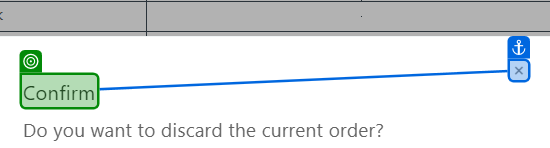
Workflow: AWI_RO_043

Step 1 [try]: check the h5 in window 'CloudIO' (chrome.exe)

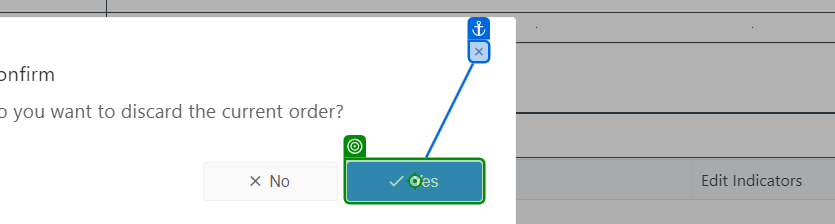
Step 2 [try]: click on the button 'Yes' in window 'CloudIO' (chrome.exe)
